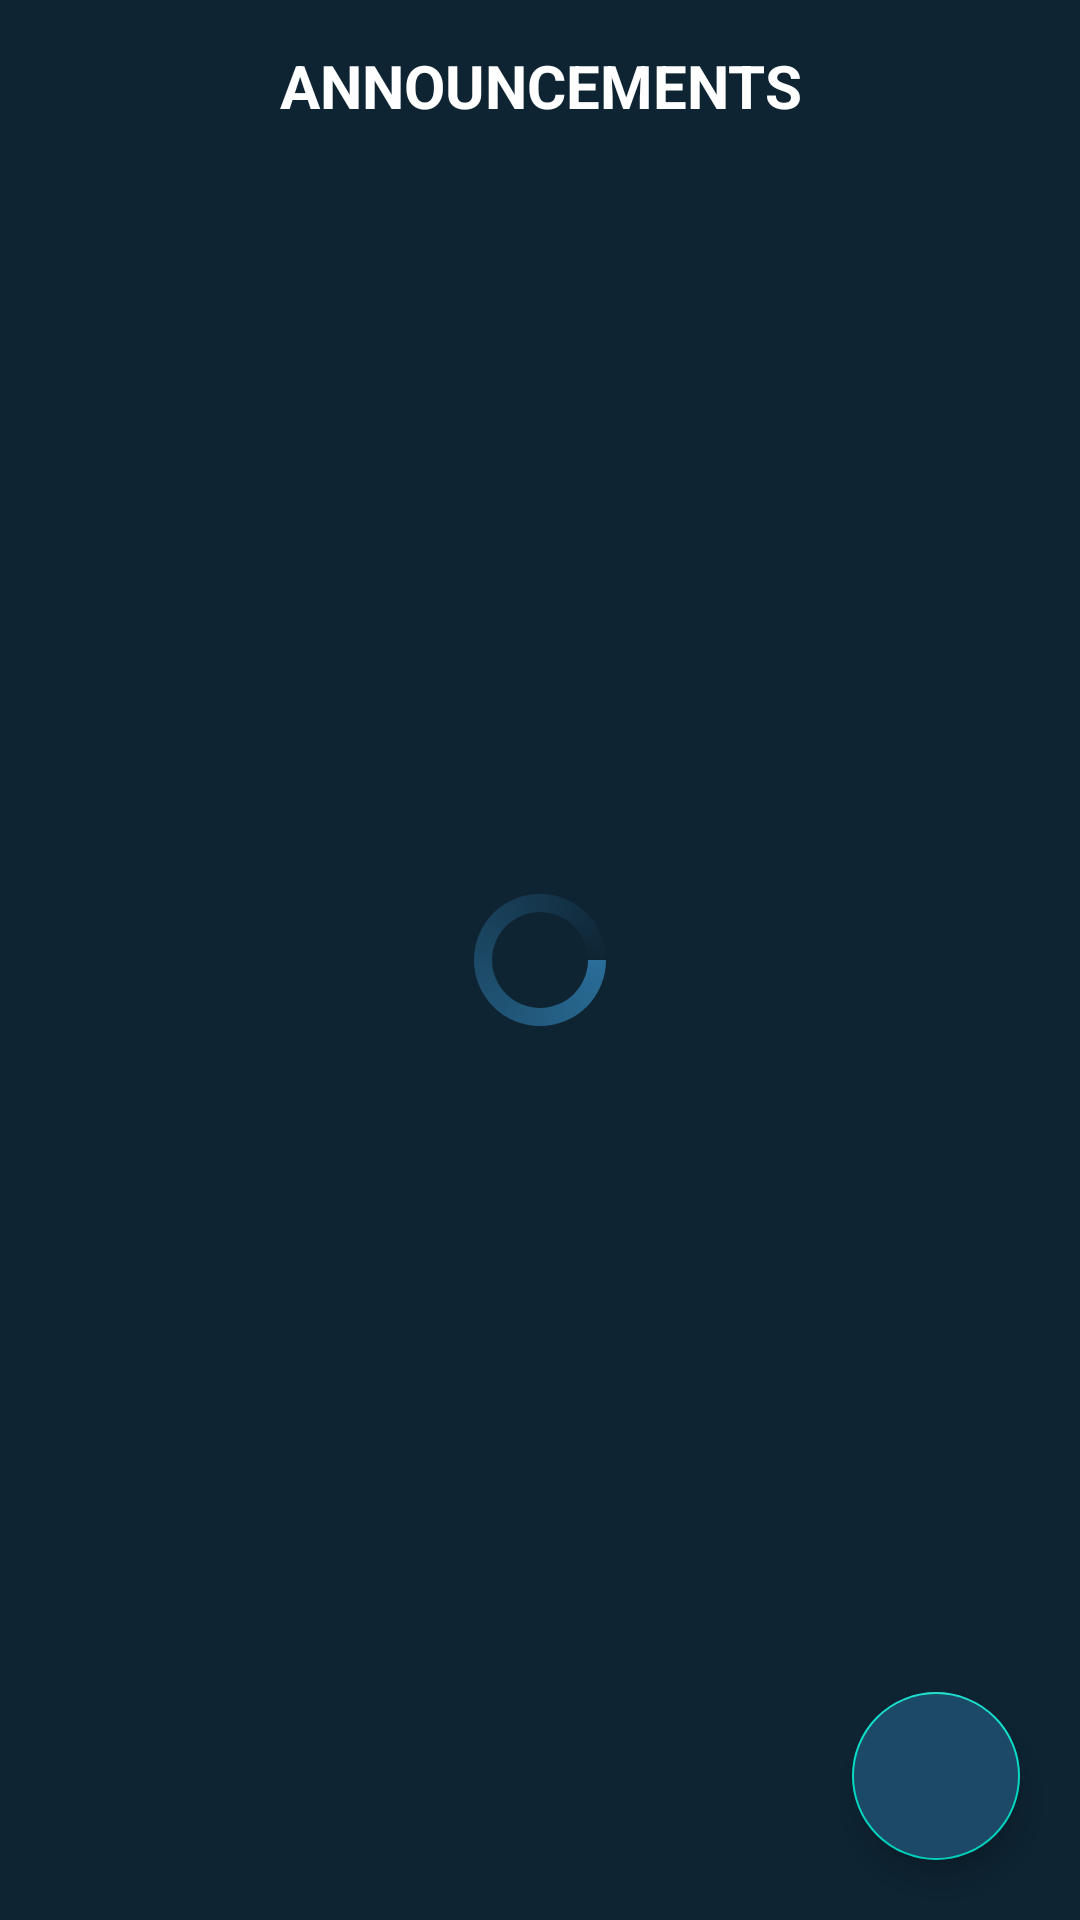

The Android layout XML behind this screen, and the referenced resources:
<!-- AndroidManifest.xml: application theme Theme.MyFinalProject -->
<!-- res/layout/activity_announcements.xml -->
<?xml version="1.0" encoding="utf-8"?>
<RelativeLayout xmlns:android="http://schemas.android.com/apk/res/android"
    xmlns:app="http://schemas.android.com/apk/res-auto"
    xmlns:tools="http://schemas.android.com/tools"
    android:layout_width="match_parent"
    android:layout_height="match_parent"
    android:id="@+id/idRLHome"
    android:background="@color/blue_shade_1"
    tools:context=".AnnouncementsActivity">

    <TextView
        android:layout_width="match_parent"
        android:layout_height="wrap_content"
        android:text="Announcements"
        android:textColor="@color/white"
        android:gravity="center"
        android:textSize="20sp"
        android:textAllCaps="true"
        android:textStyle="bold"
        android:id="@+id/EdtTXT"
        android:layout_marginTop="15dp"
        android:paddingBottom="10dp"
        />

    <androidx.recyclerview.widget.RecyclerView
        android:layout_below="@+id/EdtTXT"
        android:id="@+id/idRVAnnouncements"
        android:layout_width="match_parent"
        android:layout_height="match_parent" />
    <ProgressBar
        android:layout_width="wrap_content"
        android:layout_height="wrap_content"
        android:id="@+id/idPBLoading"
        android:layout_centerInParent="true"
        android:indeterminate="true"
        android:indeterminateDrawable="@drawable/progress_back"/>

    <com.google.android.material.floatingactionbutton.FloatingActionButton
        android:id="@+id/idAddAnnouncement"
        android:layout_width="wrap_content"
        android:layout_height="wrap_content"
        android:layout_alignParentEnd="true"
        android:layout_alignParentRight="true"
        android:layout_alignParentBottom="true"
        android:layout_marginStart="20dp"
        android:layout_marginTop="20dp"
        android:layout_marginEnd="20dp"
        android:layout_marginBottom="20dp"
        android:backgroundTint="@color/blue_shade_2"
        android:src="@drawable/ic_add"
        app:tint="@color/white" />



</RelativeLayout>
<!-- resources referenced by this layout -->
<resources>
  <color name="blue_shade_1">#0e2433</color>
  <color name="blue_shade_2">#1C4966</color>
  <color name="white">#FFFFFFFF</color>
  <!-- drawable progress_back (drawable) -->
  <?xml version="1.0" encoding="utf-8"?>
  <rotate xmlns:android="http://schemas.android.com/apk/res/android"
      android:fromDegrees="0"
      android:pivotX="50%"
      android:pivotY="50%"
      android:toDegrees="360">
  
      <shape
          android:innerRadiusRatio="3"
          android:shape="ring"
          android:thicknessRatio="8"
          android:useLevel="false">
  
          <size android:width="76dip"
              android:height="76dip"/>
  
          <gradient
              android:angle="0"
              android:endColor="#00ffffff"
              android:startColor="@color/purple_200"
              android:type="sweep"
              android:useLevel="false"
              />
  
      </shape>
  
  </rotate>
  <style name="Theme.MyFinalProject" parent="Theme.MaterialComponents.DayNight.DarkActionBar">
          
          <item name="colorPrimary">@color/purple_500</item>
          <item name="colorPrimaryVariant">@color/purple_700</item>
          <item name="colorOnPrimary">@color/white</item>
          
          <item name="colorSecondary">@color/teal_200</item>
          <item name="colorSecondaryVariant">@color/teal_700</item>
          <item name="colorOnSecondary">@color/black</item>
          
          <item name="android:statusBarColor" tools:targetApi="l">?attr/colorPrimaryVariant</item>
          
      </style>
  <color name="purple_200">#296D98</color>
  <color name="purple_500">#296D98</color>
  <color name="purple_700">#296D98</color>
  <color name="teal_200">#FF03DAC5</color>
  <color name="teal_700">#FF018786</color>
  <color name="black">#FF000000</color>
</resources>
